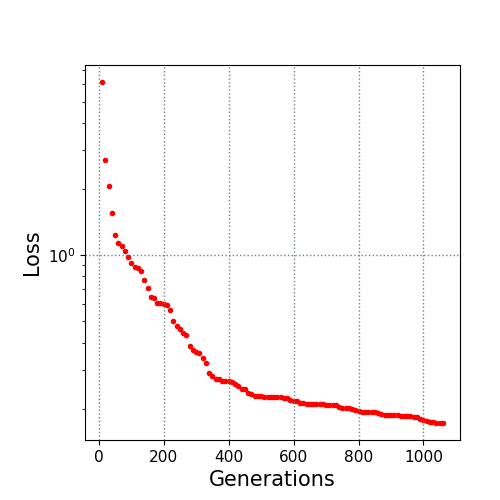

The file beside this chart, header and first rows:
10.0, 6.144489
20.0, 2.709
30.0, 2.07
40.0, 1.56
50.0, 1.241
60.0, 1.142
70.0, 1.105
80.0, 1.048
90.0, 0.9793
100.0, 0.9242
110.0, 0.8837
120.0, 0.8771
130.0, 0.8446
140.0, 0.7723
150.0, 0.709
160.0, 0.6477
170.0, 0.6375
180.0, 0.6047
190.0, 0.6029
200.0, 0.5983
210.0, 0.5899
220.0, 0.5606
230.0, 0.5032
240.0, 0.4752
250.0, 0.4621
260.0, 0.4409
270.0, 0.434
280.0, 0.385
290.0, 0.3702
300.0, 0.3635
310.0, 0.3595
320.0, 0.3389
330.0, 0.3226
340.0, 0.291
350.0, 0.2817
360.0, 0.2742
370.0, 0.2733
380.0, 0.2685
390.0, 0.2676
400.0, 0.2658
410.0, 0.264
420.0, 0.2597
430.0, 0.2524
440.0, 0.2466
450.0, 0.2466
460.0, 0.2355
470.0, 0.2319
480.0, 0.2281
490.0, 0.2281
500.0, 0.2279
510.0, 0.2269
520.0, 0.2259
530.0, 0.2259
540.0, 0.2255
550.0, 0.2255
560.0, 0.2255
570.0, 0.2234
580.0, 0.2234
590.0, 0.2184
600.0, 0.2156
610.0, 0.2156
... 45 more rows
